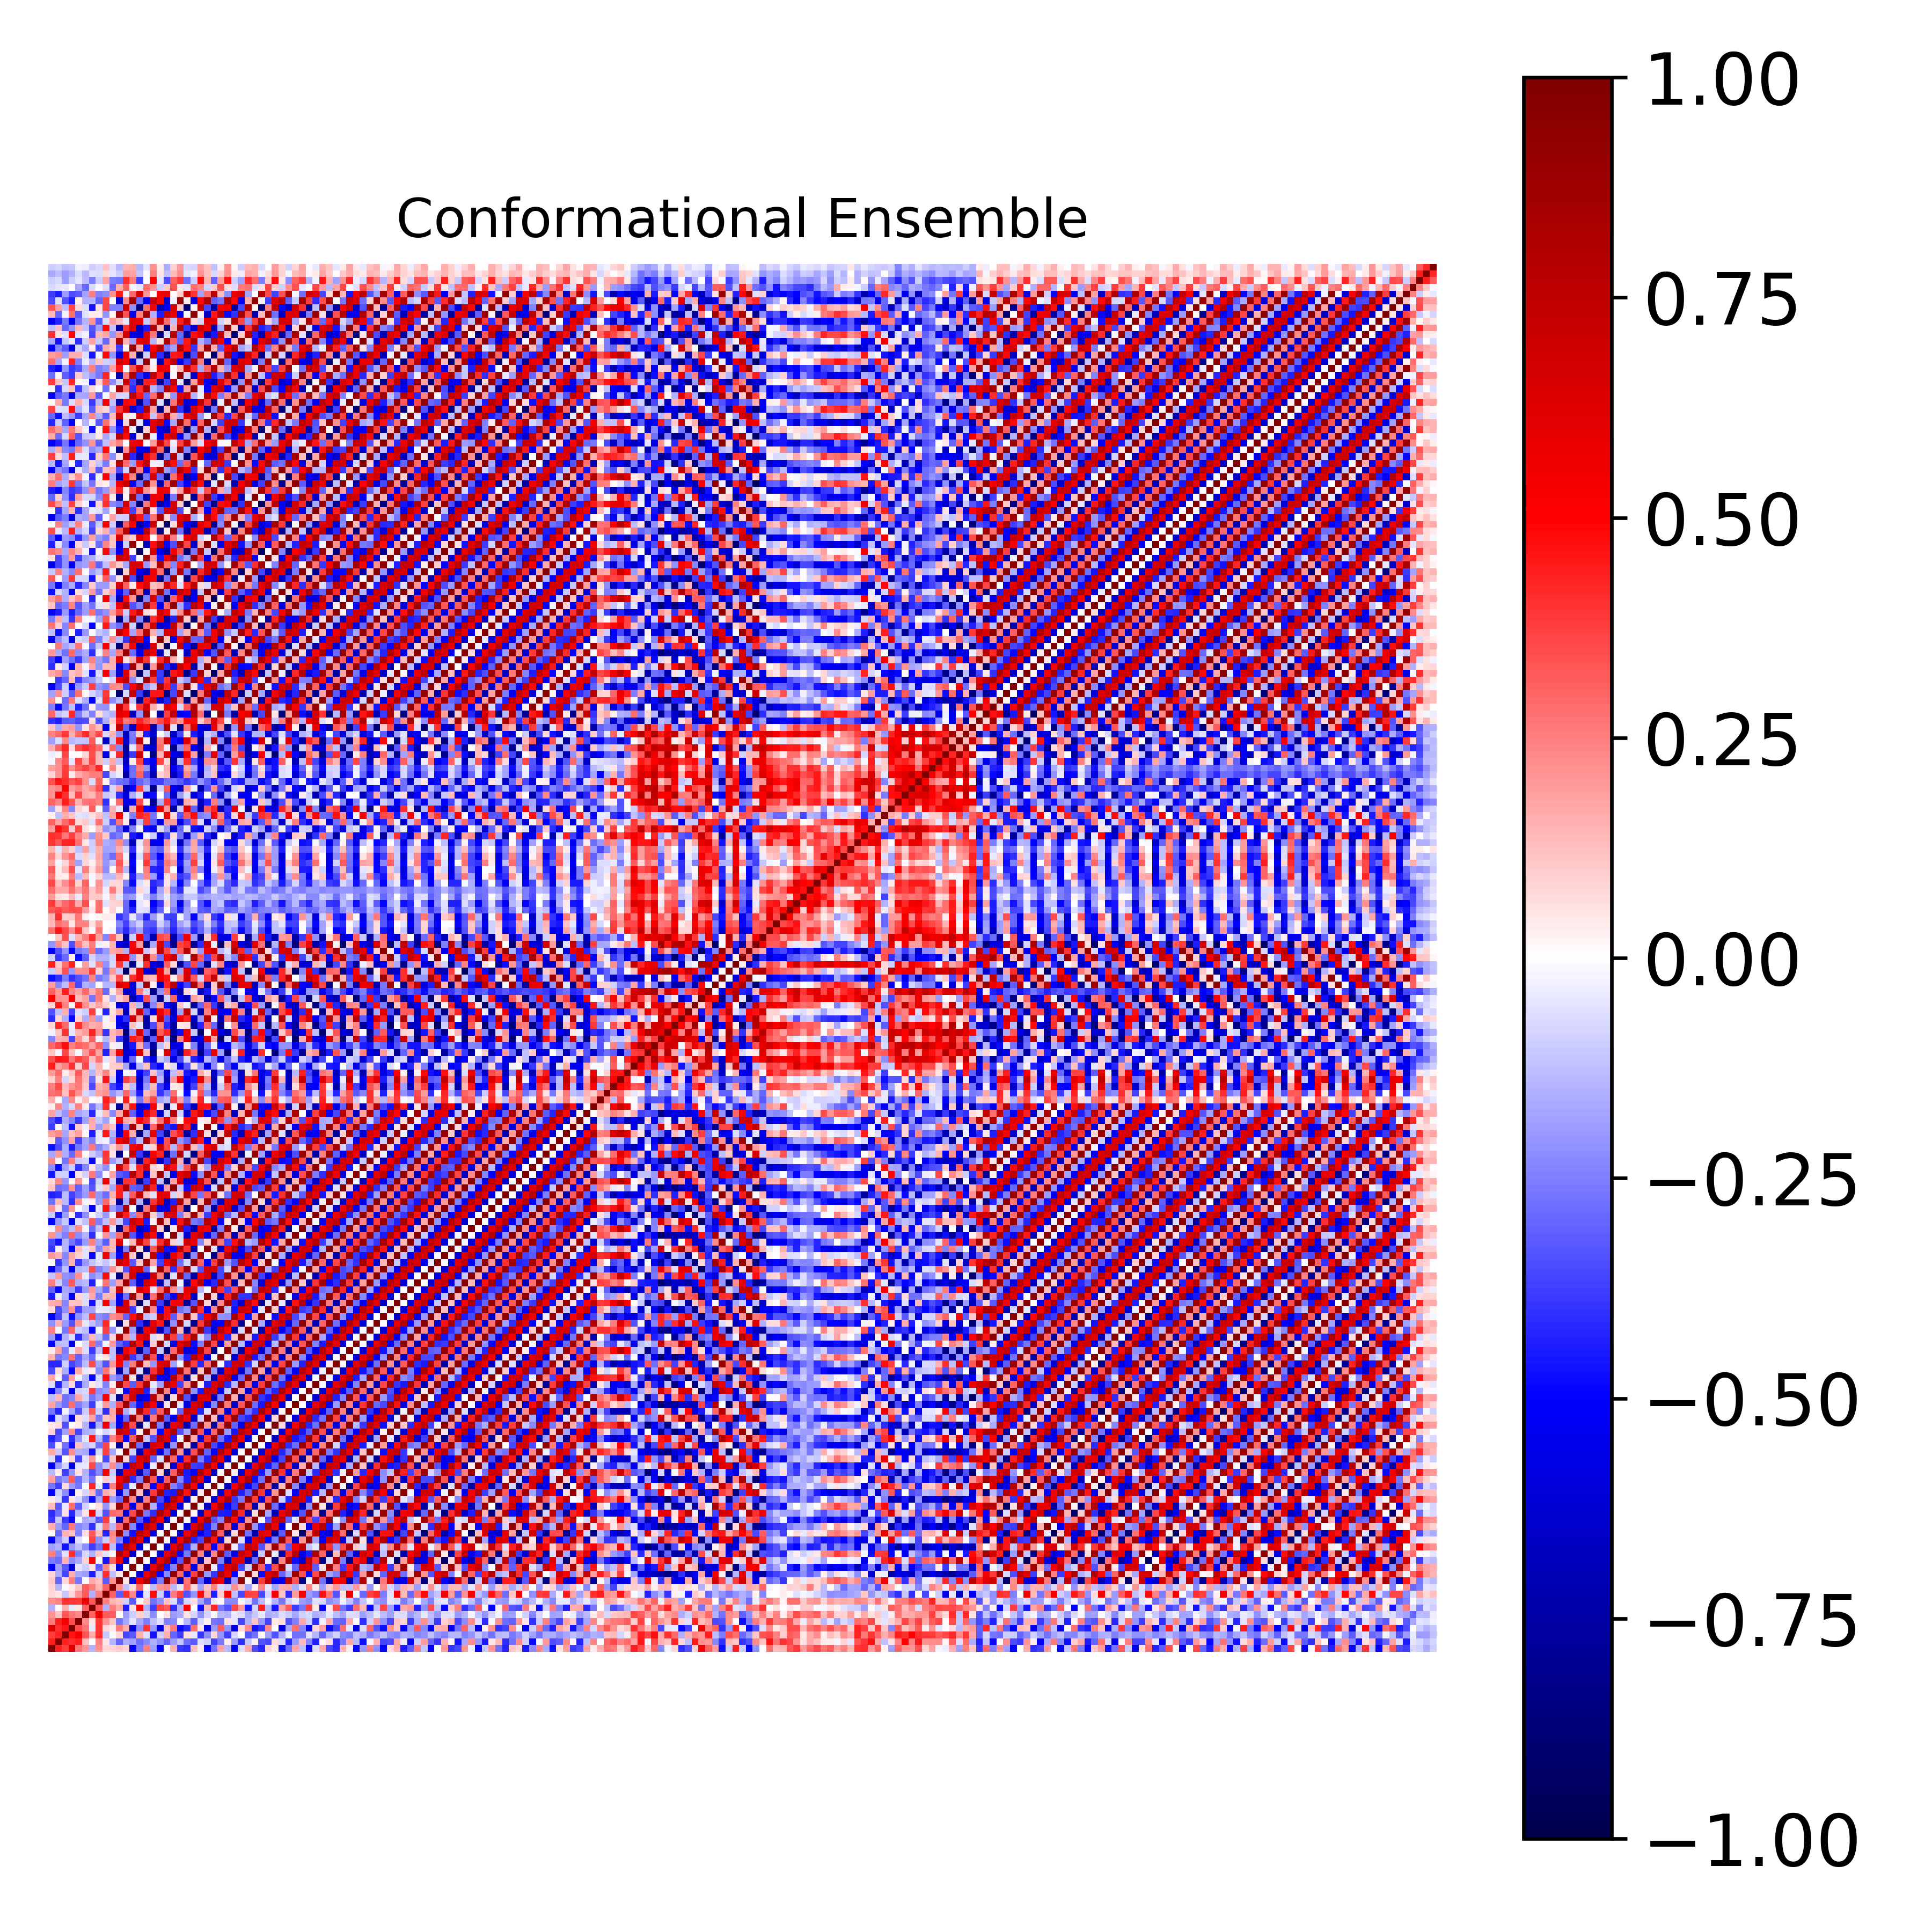

Data behind this chart, as committed beside it:
1.000000000000000000e+00, 4.394686582853618018e-01, 3.785689603568410111e-01, 6.299907108540422351e-01, 2.629547385728926989e-01, 2.099576330933354273e-01, -1.533783351018234153e-01, 2.121877417690042344e-01, 7.288367201729280265e-02, 8.181748506724814685e-02, 1.084689030649876734e-01, 8.057188585910241008e-02, -5.052611980629825306e-01, -2.532442048832534987e-01, 2.448957644724354399e-01, -1.814395679991086807e-01, -5.267848522981009030e-01, 4.751947944857632202e-04, 1.604586396200235188e-01, -3.876003498535015024e-01, -4.123992936938624121e-01, 1.298101307832581486e-01, 3.629725595447110681e-02, -4.845985136922301151e-01
4.394686582853618018e-01, 1.000000000000000000e+00, 4.340482641584433865e-01, 4.132476971565146040e-01, 4.414380143777738574e-01, 1.223255091093345126e-01, -6.555762655289535876e-03, 2.470290158276841341e-01, 5.278032024497101432e-02, -1.433563834918139823e-01, -3.018363793858338529e-01, -1.611096697833424296e-01, -1.874847390091157751e-01, -2.821380410347112400e-01, -2.341652777535324914e-01, -1.524896950307105814e-01, -2.166598048409486832e-01, -3.004130001184748266e-01, -1.929818365985076500e-01, -1.018081739312032413e-01, -2.870938162201949195e-01, -3.228267542305872095e-01, -6.021397424879038757e-02, -9.295714054305882768e-02
3.785689603568410111e-01, 4.340482641584433865e-01, 1.000000000000000000e+00, 4.532807874613863919e-01, 5.319875769967125079e-01, 3.312897364634733721e-01, 1.623742369943632913e-01, 4.041851194483321863e-01, -1.072837212791121347e-01, -1.511812307407867095e-02, 7.334896897839565666e-02, -3.652210259435189066e-01, -3.274357616429810491e-01, 1.542433416967652904e-01, -5.856945644903212289e-02, -4.667936035463817745e-01, -9.975862059592210951e-02, 1.549461499255548325e-01, -2.997049286251664002e-01, -3.810982006216154239e-01, 5.896664040148429792e-02, -4.269327401385057674e-02, -3.911293898181120166e-01, -2.251523700488680946e-01
6.299907108540422351e-01, 4.132476971565146040e-01, 4.532807874613863919e-01, 1.000000000000000000e+00, 3.438373446134894151e-01, 2.667130105253967542e-01, -4.346598168513644139e-02, 3.919996885234168227e-01, 7.063466223012439260e-02, 4.121203527481740597e-02, 2.525643073949712658e-01, 1.567013598561315668e-01, -6.042451654697923447e-01, -2.194591721034440113e-01, 4.019722658471827637e-01, -2.024463341121340854e-01, -6.071316817980317859e-01, 1.203270060069580594e-01, 2.653122194067087936e-01, -4.802816441674574999e-01, -4.184929793800333808e-01, 2.867980177038061407e-01, 4.767510340989569023e-02, -5.977648273061175743e-01
2.629547385728926989e-01, 4.414380143777738574e-01, 5.319875769967125079e-01, 3.438373446134894151e-01, 1.000000000000000000e+00, 2.291703322582460400e-01, 4.875932452512972415e-02, 3.890931926030355426e-01, 2.093213369074704011e-01, 1.125785547909496781e-01, -2.663415126656119014e-01, -1.699197257162620434e-01, -5.458237113643096827e-02, -1.644272973864503717e-01, -2.567787717412414739e-01, -1.174261667360104594e-01, -6.242796988365818117e-02, -2.427220731209427107e-01, -2.268934594848078246e-01, -1.774112465321559667e-02, -1.407316116927762040e-01, -3.173036120267657134e-01, -7.736369574141759020e-02, 2.919838263793276059e-02
2.099576330933354273e-01, 1.223255091093345126e-01, 3.312897364634733721e-01, 2.667130105253967542e-01, 2.291703322582460400e-01, 1.000000000000000000e+00, 3.081072462231884135e-01, 5.679191545688052623e-01, 3.233335458600070100e-01, 3.139726690236763762e-01, 1.346442432356694929e-03, -1.929273041417967627e-01, -9.767414922398685861e-02, 9.118537829886307067e-02, -7.553513380561868717e-02, -2.242325669828602042e-01, 1.451683973970974238e-03, 5.678426472789058210e-02, -2.000614328408519271e-01, -1.634416409824532568e-01, 5.402554146819532610e-02, -8.243599183682691345e-02, -2.146070137540683487e-01, -8.156192119050571787e-02
-1.533783351018234153e-01, -6.555762655289535876e-03, 1.623742369943632913e-01, -4.346598168513644139e-02, 4.875932452512972415e-02, 3.081072462231884135e-01, 1.000000000000000000e+00, 3.212169558349508569e-01, -1.553971450133165566e-01, 2.503547685309990278e-01, 1.697662018847142795e-01, -4.381757947880176585e-01, 5.638228253659285233e-02, 5.072602653154878460e-01, -1.515963888450367336e-01, -3.787496682103367873e-01, 3.599019868479452766e-01, 3.233662405804307305e-01, -4.038324529702737031e-01, -1.451181541743677694e-01, 4.949008453728042101e-01, -1.967025379680276652e-03, -4.700880477358417853e-01, 1.353347902368516598e-01
2.121877417690042344e-01, 2.470290158276841341e-01, 4.041851194483321863e-01, 3.919996885234168227e-01, 3.890931926030355426e-01, 5.679191545688052623e-01, 3.212169558349508569e-01, 1.000000000000000000e+00, 2.431376067302922495e-01, 1.448328777498927855e-01, 1.188709446710755346e-01, -1.004080811129710177e-01, -3.195467425263431305e-01, 1.625452063859667701e-02, 1.028325056653005692e-01, -2.756687551889971943e-01, -2.166863502630383964e-01, 1.216645017384038324e-01, -6.585982066609552543e-02, -3.241408526327171913e-01, -8.399621207367086173e-02, 6.460164425358118356e-02, -1.787952110066967082e-01, -2.909623044050879681e-01
7.288367201729280265e-02, 5.278032024497101432e-02, -1.072837212791121347e-01, 7.063466223012439260e-02, 2.093213369074704011e-01, 3.233335458600070100e-01, -1.553971450133165566e-01, 2.431376067302922495e-01, 1.000000000000000000e+00, 3.104092850977389073e-01, -3.277143577648893302e-01, 4.122483279415708468e-01, 2.312550077770889334e-01, -4.550304824426937289e-01, -5.419810817047293616e-02, 4.822921620181318536e-01, -9.820611108170126946e-02, -4.309964849184916291e-01, 2.541105332948866424e-01, 3.787548803789684837e-01, -3.436312879353761729e-01, -2.080565273685440197e-01, 4.795683441533923896e-01, 1.570846556068532240e-01
8.181748506724814685e-02, -1.433563834918139823e-01, -1.511812307407867095e-02, 4.121203527481740597e-02, 1.125785547909496781e-01, 3.139726690236763762e-01, 2.503547685309990278e-01, 1.448328777498927855e-01, 3.104092850977389073e-01, 1.000000000000000000e+00, 2.161854388703956797e-01, -1.195772623227386311e-01, 6.481300759972002945e-02, 3.027560973480620810e-01, 1.894684716520681281e-02, -1.311665719110068351e-01, 2.057367011616034469e-01, 2.307694465169037867e-01, -1.331157607423187617e-01, -4.336283483265250538e-02, 2.898918009185048605e-01, 7.242437309320549910e-02, -1.821535176311239179e-01, 1.141564186226347449e-01
1.084689030649876734e-01, -3.018363793858338529e-01, 7.334896897839565666e-02, 2.525643073949712658e-01, -2.663415126656119014e-01, 1.346442432356694929e-03, 1.697662018847142795e-01, 1.188709446710755346e-01, -3.277143577648893302e-01, 2.161854388703956797e-01, 1.000000000000000000e+00, 4.856847073944230153e-02, -5.982007452294793026e-01, 5.586249318124740793e-01, 8.030510095045179098e-01, -4.403913463163590669e-01, -2.535734177508530141e-01, 9.226068651231679185e-01, 2.993982404719193191e-01, -6.964159970363427155e-01, 2.701107795289262592e-01, 9.029405493227734558e-01, -2.969991666006330244e-01, -6.076378785869719357e-01
8.057188585910241008e-02, -1.611096697833424296e-01, -3.652210259435189066e-01, 1.567013598561315668e-01, -1.699197257162620434e-01, -1.929273041417967627e-01, -4.381757947880176585e-01, -1.004080811129710177e-01, 4.122483279415708468e-01, -1.195772623227386311e-01, 4.856847073944230153e-02, 1.000000000000000000e+00, 7.220220156277776594e-03, -6.308328125335530556e-01, 5.710635934929173541e-01, 7.887522694671019741e-01, -4.901066738867325689e-01, -2.322377516243030460e-01, 9.352439458727569432e-01, 2.922809371277012014e-01, -6.192894750392058389e-01, 3.690019045170739864e-01, 9.048145872142379087e-01, -2.028784079385504424e-01
-5.052611980629825306e-01, -1.874847390091157751e-01, -3.274357616429810491e-01, -6.042451654697923447e-01, -5.458237113643096827e-02, -9.767414922398685861e-02, 5.638228253659285233e-02, -3.195467425263431305e-01, 2.312550077770889334e-01, 6.481300759972002945e-02, -5.982007452294793026e-01, 7.220220156277776594e-03, 1.000000000000000000e+00, 1.119680911930737155e-02, -6.340297374076921955e-01, 5.749650532619613452e-01, 7.898197925545213938e-01, -4.672392018854054641e-01, -2.375057085638628829e-01, 9.132507022299723998e-01, 3.545415857443360852e-01, -5.707930568001908789e-01, 2.337070661705832608e-01, 9.420685837773642435e-01
-2.532442048832534987e-01, -2.821380410347112400e-01, 1.542433416967652904e-01, -2.194591721034440113e-01, -1.644272973864503717e-01, 9.118537829886307067e-02, 5.072602653154878460e-01, 1.625452063859667701e-02, -4.550304824426937289e-01, 3.027560973480620810e-01, 5.586249318124740793e-01, -6.308328125335530556e-01, 1.119680911930737155e-02, 1.000000000000000000e+00, 8.499023222659040158e-03, -6.313582106600730270e-01, 5.751088862708076954e-01, 7.871939101251191895e-01, -5.009150577109380276e-01, -3.299064333205962152e-01, 9.167488192471110464e-01, 2.831607834425767800e-01, -7.793582483178045361e-01, 1.187864563160787729e-01
2.448957644724354399e-01, -2.341652777535324914e-01, -5.856945644903212289e-02, 4.019722658471827637e-01, -2.567787717412414739e-01, -7.553513380561868717e-02, -1.515963888450367336e-01, 1.028325056653005692e-01, -5.419810817047293616e-02, 1.894684716520681281e-02, 8.030510095045179098e-01, 5.710635934929173541e-01, -6.340297374076921955e-01, 8.499023222659040158e-03, 1.000000000000000000e+00, 2.978564683057459504e-03, -6.390030605292826849e-01, 5.892325247321578141e-01, 7.733099106842090675e-01, -5.250298178951731121e-01, -2.593804503347738599e-01, 9.366344199132728976e-01, 2.473230450305900496e-01, -7.512005507556874795e-01
-1.814395679991086807e-01, -1.524896950307105814e-01, -4.667936035463817745e-01, -2.024463341121340854e-01, -1.174261667360104594e-01, -2.242325669828602042e-01, -3.787496682103367873e-01, -2.756687551889971943e-01, 4.822921620181318536e-01, -1.311665719110068351e-01, -4.403913463163590669e-01, 7.887522694671019741e-01, 5.749650532619613452e-01, -6.313582106600730270e-01, 2.978564683057459504e-03, 1.000000000000000000e+00, 4.566169914846180712e-03, -6.057427135320503364e-01, 5.934698463163494697e-01, 8.002748103339537566e-01, -4.127071085963046615e-01, -1.540173413635637645e-01, 9.117944381878032578e-01, 3.868234985431493467e-01
-5.267848522981009030e-01, -2.166598048409486832e-01, -9.975862059592210951e-02, -6.071316817980317859e-01, -6.242796988365818117e-02, 1.451683973970974238e-03, 3.599019868479452766e-01, -2.166863502630383964e-01, -9.820611108170126946e-02, 2.057367011616034469e-01, -2.535734177508530141e-01, -4.901066738867325689e-01, 7.898197925545213938e-01, 5.751088862708076954e-01, -6.390030605292826849e-01, 4.566169914846180712e-03, 1.000000000000000000e+00, 1.042478937916505900e-02, -6.315939406495906239e-01, 5.295233737019294784e-01, 8.239222771055172423e-01, -4.345349983004133665e-01, -3.580279371933386967e-01, 8.632669331878953800e-01
4.751947944857632202e-04, -3.004130001184748266e-01, 1.549461499255548325e-01, 1.203270060069580594e-01, -2.427220731209427107e-01, 5.678426472789058210e-02, 3.233662405804307305e-01, 1.216645017384038324e-01, -4.309964849184916291e-01, 2.307694465169037867e-01, 9.226068651231679185e-01, -2.322377516243030460e-01, -4.672392018854054641e-01, 7.871939101251191895e-01, 5.892325247321578141e-01, -6.057427135320503364e-01, 1.042478937916505900e-02, 1.000000000000000000e+00, 8.906703016827896904e-03, -6.848776346763524314e-01, 5.478099471986477287e-01, 7.795967949705703282e-01, -5.535864027549755040e-01, -4.363639200081556035e-01
1.604586396200235188e-01, -1.929818365985076500e-01, -2.997049286251664002e-01, 2.653122194067087936e-01, -2.268934594848078246e-01, -2.000614328408519271e-01, -4.038324529702737031e-01, -6.585982066609552543e-02, 2.541105332948866424e-01, -1.331157607423187617e-01, 2.993982404719193191e-01, 9.352439458727569432e-01, -2.375057085638628829e-01, -5.009150577109380276e-01, 7.733099106842090675e-01, 5.934698463163494697e-01, -6.315939406495906239e-01, 8.906703016827896904e-03, 1.000000000000000000e+00, 2.137408604244671328e-02, -6.044551937630318061e-01, 6.100483454892908775e-01, 7.884508952015182315e-01, -4.495955968196166941e-01
-3.876003498535015024e-01, -1.018081739312032413e-01, -3.810982006216154239e-01, -4.802816441674574999e-01, -1.774112465321559667e-02, -1.634416409824532568e-01, -1.451181541743677694e-01, -3.241408526327171913e-01, 3.787548803789684837e-01, -4.336283483265250538e-02, -6.964159970363427155e-01, 2.922809371277012014e-01, 9.132507022299723998e-01, -3.299064333205962152e-01, -5.250298178951731121e-01, 8.002748103339537566e-01, 5.295233737019294784e-01, -6.848776346763524314e-01, 2.137408604244671328e-02, 1.000000000000000000e+00, 1.052062004616223859e-02, -5.814824636354022358e-01, 5.498007850778229288e-01, 8.441641667364582213e-01
-4.123992936938624121e-01, -2.870938162201949195e-01, 5.896664040148429792e-02, -4.184929793800333808e-01, -1.407316116927762040e-01, 5.402554146819532610e-02, 4.949008453728042101e-01, -8.399621207367086173e-02, -3.436312879353761729e-01, 2.898918009185048605e-01, 2.701107795289262592e-01, -6.192894750392058389e-01, 3.545415857443360852e-01, 9.167488192471110464e-01, -2.593804503347738599e-01, -4.127071085963046615e-01, 8.239222771055172423e-01, 5.478099471986477287e-01, -6.044551937630318061e-01, 1.052062004616223859e-02, 1.000000000000000000e+00, 1.634822239171689756e-02, -6.862808638861559452e-01, 4.648363962681727468e-01
1.298101307832581486e-01, -3.228267542305872095e-01, -4.269327401385057674e-02, 2.867980177038061407e-01, -3.173036120267657134e-01, -8.243599183682691345e-02, -1.967025379680276652e-03, 6.460164425358118356e-02, -2.080565273685440197e-01, 7.242437309320549910e-02, 9.029405493227734558e-01, 3.690019045170739864e-01, -5.707930568001908789e-01, 2.831607834425767800e-01, 9.366344199132728976e-01, -1.540173413635637645e-01, -4.345349983004133665e-01, 7.795967949705703282e-01, 6.100483454892908775e-01, -5.814824636354022358e-01, 1.634822239171689756e-02, 1.000000000000000000e+00, 2.556557774651577880e-02, -6.818117122170780364e-01
3.629725595447110681e-02, -6.021397424879038757e-02, -3.911293898181120166e-01, 4.767510340989569023e-02, -7.736369574141759020e-02, -2.146070137540683487e-01, -4.700880477358417853e-01, -1.787952110066967082e-01, 4.795683441533923896e-01, -1.821535176311239179e-01, -2.969991666006330244e-01, 9.048145872142379087e-01, 2.337070661705832608e-01, -7.793582483178045361e-01, 2.473230450305900496e-01, 9.117944381878032578e-01, -3.580279371933386967e-01, -5.535864027549755040e-01, 7.884508952015182315e-01, 5.498007850778229288e-01, -6.862808638861559452e-01, 2.556557774651577880e-02, 1.000000000000000000e+00, 4.124527475019987288e-02
-4.845985136922301151e-01, -9.295714054305882768e-02, -2.251523700488680946e-01, -5.977648273061175743e-01, 2.919838263793276059e-02, -8.156192119050571787e-02, 1.353347902368516598e-01, -2.909623044050879681e-01, 1.570846556068532240e-01, 1.141564186226347449e-01, -6.076378785869719357e-01, -2.028784079385504424e-01, 9.420685837773642435e-01, 1.187864563160787729e-01, -7.512005507556874795e-01, 3.868234985431493467e-01, 8.632669331878953800e-01, -4.363639200081556035e-01, -4.495955968196166941e-01, 8.441641667364582213e-01, 4.648363962681727468e-01, -6.818117122170780364e-01, 4.124527475019987288e-02, 1.000000000000000000e+00
-2.696671012548086943e-01, -3.720066705142357488e-01, 6.744891437257859168e-02, -1.958447942213972226e-01, -2.678472206699130109e-01, -2.983495686799295457e-03, 4.233898111961438282e-01, -3.446113988630047920e-02, -4.402472275619905284e-01, 2.424811588733010170e-01, 6.872920174822108041e-01, -3.922780051902013954e-01, -3.207055957192207069e-02, 9.343922686725049109e-01, 2.381132195438631916e-01, -4.909040373833191695e-01, 4.623852729336097034e-01, 8.709970996623760398e-01, -2.471454879971475282e-01, -3.365522695875287074e-01, 8.570790558220001687e-01, 5.089897830502584375e-01, -6.268531262166259221e-01, 1.935404383690643090e-02
1.864336502071310964e-01, -2.588857076645198485e-01, -2.054898706522852170e-01, 3.198388373535624996e-01, -2.846339934046575038e-01, -1.361913771213440760e-01, -2.727421174141566595e-01, 1.054635638720739267e-02, 9.475280406226997687e-02, -7.537566338874901462e-02, 5.670724016068382500e-01, 7.900164585549698248e-01, -4.196170415187203129e-01, -2.467688443106917928e-01, 9.137821735883848717e-01, 3.334400374086443630e-01, -6.367085657660374043e-01, 3.129103303395666114e-01, 9.333256313825659678e-01, -2.389075976803839707e-01, -4.375810855028362534e-01, 8.214542104791057175e-01, 5.612293849906305754e-01, -6.191676035552635682e-01
-1.336302406620117345e-01, 3.218786549879484177e-02, -3.757280100426402814e-01, -2.090796810098021763e-01, 5.623629844893236751e-02, -1.491265512349048417e-01, -3.433896512557876313e-01, -2.327642205688618404e-01, 5.301331100676229813e-01, -1.005699121112542532e-01, -7.102910557600957686e-01, 5.651679402013001230e-01, 6.345253001450483765e-01, -7.078862553223094212e-01, -3.140920952473729710e-01, 9.029137579426440574e-01, 7.884275026701378919e-02, -8.363153352343154490e-01, 3.203507081377806598e-01, 8.695799326643024463e-01, -4.492947495029599447e-01, -4.988199467127768516e-01, 8.195659641131225470e-01, 5.308139559125115703e-01
-5.192598009391093949e-01, -1.960773888483672567e-01, -8.473917310969451833e-02, -5.833418889951053066e-01, -4.802632344338474135e-02, -4.490756437294816938e-02, 3.586297809743351217e-01, -2.287912679200192478e-01, -1.225921881291462262e-01, 2.220634344246662506e-01, -1.912092045671247020e-01, -4.885332715869570852e-01, 7.367540021355210023e-01, 6.047468266143691817e-01, -5.859205045059862060e-01, -3.241416010537727377e-02, 9.720296006165438651e-01, 7.160641493054537010e-02, -6.199851012547757945e-01, 4.803113283759992691e-01, 8.502378232761134136e-01, -3.827738684050976947e-01, -3.908688443260054379e-01, 8.431019122098662999e-01
-6.669104397790386052e-02, -4.072653266206064937e-01, -4.722774785278874808e-03, 7.496151023714124617e-02, -3.612464171730211393e-01, -6.245124324587179865e-02, 1.968242473369787859e-01, 2.002991433791145165e-02, -3.567371097964512905e-01, 1.170889450356378536e-01, 9.117914588755843264e-01, 7.265383998644583952e-02, -3.706874227506346542e-01, 6.255390606704537282e-01, 7.298185276407860300e-01, -3.100607270245409608e-01, -5.568843937110743575e-02, 9.190648831725999335e-01, 2.972129001172101881e-01, -5.197906765541230323e-01, 4.202378332475399381e-01, 8.976973305126384473e-01, -2.611444488412897891e-01, -4.299165698890476950e-01
1.651756434347612379e-01, -1.092109970896751048e-01, -3.300946813613462871e-01, 2.251924280674956480e-01, -1.533003293235054854e-01, -1.655432708854407409e-01, -4.547081596540952231e-01, -7.157976658392953273e-02, 3.746575945351786618e-01, -1.730810336635580371e-01, 1.739884992314231008e-02, 9.469351929265436008e-01, -9.333747212275936289e-02, -7.006755923741655456e-01, 5.596542778013734454e-01, 7.309997428113094164e-01, -6.024172569982657599e-01, -2.806589419324366785e-01, 9.369027837337551290e-01, 2.164071389135951984e-01, -7.393464808309321290e-01, 3.496280511732831608e-01, 9.174759837857577871e-01, -3.084248930641006470e-01
-3.441684482130379918e-01, 2.431277744369541444e-02, -2.801682006489709109e-01, -4.616736441989189310e-01, 1.102809156278383856e-01, -1.045591861970558839e-01, -8.144918753110864940e-02, -2.740248439494067378e-01, 3.625126870676712576e-01, 3.095156658824067125e-02, -7.854087110425986840e-01, 7.706898891209555680e-02, 8.935339399510812131e-01, -2.826117842546079229e-01, -7.008999274750481456e-01, 6.346960689954825874e-01, 5.883462100401243289e-01, -7.265943255217623964e-01, -2.068801928405592794e-01, 9.442354593160628973e-01, 6.573275542595415077e-02, -7.532752489590248679e-01, 3.769420809810107298e-01, 9.015780076149727540e-01
-4.243848272395155385e-01, -3.332243512312467182e-01, 1.079133550154451858e-02, -4.029425028920432528e-01, -1.986451764549897747e-01, -4.033830904384532595e-02, 4.420394139481330087e-01, -1.365544055481920094e-01, -3.583040973399452267e-01, 2.466877206841846248e-01, 3.757056990087138115e-01, -4.814914502428216392e-01, 3.122266123004440175e-01, 9.017417572150727700e-01, -1.030262160406341249e-01, -3.424257401205125784e-01, 7.513835519080757086e-01, 6.190697279268850828e-01, -4.443592876184869200e-01, -7.017635741518223058e-03, 9.628089666041785843e-01, 1.707741690552641300e-01, -5.967314171844103621e-01, 3.961686791618106995e-01
8.427125340554482424e-02, -3.559853675230161829e-01, -1.854153528008867791e-01, 2.304680877290274932e-01, -3.668872268328651765e-01, -1.572080586121635259e-01, -1.392740644703149566e-01, -2.005845887545555303e-02, -7.828858368957680725e-02, -4.644255775010020654e-02, 7.317446704617772690e-01, 6.244830677204313840e-01, -4.178836928463375289e-01, 3.219244820816485192e-02, 9.305716968958117619e-01, 1.624815505922765357e-01, -4.796213203745398057e-01, 5.463529109778798576e-01, 8.083830234574870266e-01, -3.368819243794408669e-01, -1.734113273835591607e-01, 9.266843180605827124e-01, 3.399993268521359635e-01, -5.923780750666181039e-01
4.185403266947994999e-02, 6.919296896104322470e-02, -3.429021395980666465e-01, 3.216278764860718963e-03, 4.629010734261102683e-02, -1.410044360151217480e-01, -4.540792610685417396e-01, -1.497183579160251965e-01, 5.392537209236881734e-01, -1.666063817899086641e-01, -5.595855955411397353e-01, 7.390667624457259999e-01, 3.485141332642378020e-01, -8.554249018013303507e-01, -4.571179120419540526e-02, 8.860404383329553157e-01, -2.570514652229016761e-01, -7.749676498655561074e-01, 5.602572236871937728e-01, 6.592140049755030873e-01, -6.997232669554085405e-01, -2.853034913084520063e-01, 9.306654231941453581e-01, 2.045793575409362020e-01
-4.702552982669707116e-01, -6.906064544378689996e-02, -1.544684528750786545e-01, -5.728134861648491727e-01, 6.883328157235746314e-02, -6.988878945809033627e-02, 1.820487990389010324e-01, -2.593270266050248796e-01, 1.107573825440850840e-01, 1.620997396567341597e-01, -5.257392223924127750e-01, -3.044863086120266349e-01, 8.829484899830994937e-01, 2.366690013904330370e-01, -7.415346463635575924e-01, 2.578763833421635621e-01, 8.943536502348810036e-01, -3.266866049519457360e-01, -5.307625908304395290e-01, 7.486679535580709199e-01, 5.611075630929512892e-01, -6.463075194624925413e-01, -8.887746021376770333e-02, 9.697054100699533663e-01
-2.681223897883991958e-01, -4.292858726761594745e-01, -2.557203215737427482e-02, -1.710132288010716706e-01, -3.427570931911924079e-01, -9.930750005192776064e-02, 3.220854926526350304e-01, -8.990286121045007461e-02, -4.096224611849972885e-01, 1.687079194846799746e-01, 7.501871887278108719e-01, -1.599429072317149758e-01, -6.604010547096914041e-02, 8.148427123337124156e-01, 4.173577727309188967e-01, -3.298018059624671650e-01, 3.275689338514445326e-01, 8.673030312485069393e-01, -2.587735149116557939e-03, -3.091139735325713067e-01, 7.209780570164757707e-01, 6.558688312016294208e-01, -4.253167062307536272e-01, -6.962535240683256910e-02
1.791890103590452199e-01, -1.980593227920533217e-01, -2.745998979330279144e-01, 2.831181439908223574e-01, -2.497278487747171538e-01, -1.752192306397585275e-01, -3.769122327857178933e-01, -4.180780727203669417e-02, 1.921845494416125899e-01, -1.628334293374019692e-01, 3.321057555649344351e-01, 8.847449665415870745e-01, -2.980214276103218540e-01, -4.719884256604696682e-01, 7.842647806181218817e-01, 5.196346251104111413e-01, -6.584712129426573135e-01, 4.891837744179579339e-02, 9.696471152474274158e-01, -5.168830521690366553e-02, -6.037323168388695205e-01, 6.379828551072350695e-01, 7.401863196762878960e-01, -5.136251771988185055e-01
-1.310493505617138232e-01, 1.360456648663735391e-01, -2.742344818423148034e-01, -2.345256211784945422e-01, 1.678733943497396075e-01, -8.820887544111218059e-02, -2.734075384930306774e-01, -1.939308962161289118e-01, 5.070936285808148591e-01, -5.784651150626449190e-02, -8.241267445860697149e-01, 3.369345472653934581e-01, 6.837413236164768815e-01, -6.297115649995924658e-01, -5.286268194817100863e-01, 7.636861639098412313e-01, 2.106526474329166176e-01, -8.861902207866294567e-01, 6.659438206627252277e-02, 8.734643173111322767e-01, -3.419760391282680168e-01, -6.945391196829105995e-01, 6.408089221915613809e-01, 6.435763106774819997e-01
-5.046021233357833591e-01, -2.334463019806785056e-01, -6.226618248149664442e-02, -5.425505650763744470e-01, -8.622121351286712865e-02, -7.066475491954259114e-02, 3.788613482167296209e-01, -2.197558869914422730e-01, -1.890259157043883698e-01, 2.351782881897386268e-01, -1.866010635045746088e-02, -4.802987063012770785e-01, 6.283020804941529258e-01, 7.048698997371142250e-01, -4.422620999380543205e-01, -1.132962962018135705e-01, 9.264860506606453772e-01, 2.404367141022860366e-01, -5.665689144458035953e-01, 3.525083782950533262e-01, 9.027678781008662279e-01, -2.162244309427858169e-01, -4.478800980061919401e-01, 7.310554010927445834e-01
-6.953290147138001254e-02, -4.352605257232210478e-01, -1.423534009651748755e-01, 7.429539023378309293e-02, -4.080005282488534113e-01, -1.637342737852634789e-01, 4.556688915624686892e-02, -6.218799568848081688e-02, -2.479443973474050877e-01, 3.145401578838925849e-02, 8.356114953905670051e-01, 3.519008739613583847e-01, -3.188447218642010417e-01, 3.858997188512692245e-01, 8.221517440070003069e-01, -4.055872238696151683e-02, -1.842638589472699318e-01, 7.618166426761862065e-01, 5.499837602955931493e-01, -3.731176326551235989e-01, 2.026613906319065794e-01, 9.281449255930483977e-01, 3.811454611952139887e-02, -4.396450002819509151e-01
1.693418487595037547e-01, 1.862331897337675402e-02, -3.102988785650641068e-01, 1.843523107658990023e-01, -3.059334100973627735e-02, -1.381621368362426772e-01, -4.908841662695146990e-01, -7.624029380254465638e-02, 4.705181302556356027e-01, -1.929644283039410879e-01, -2.670222475791688699e-01, 8.725811324729771945e-01, 4.840750699729316764e-02, -8.430125691961211087e-01, 2.969808281273500494e-01, 7.975077201128015769e-01, -5.284741611765930713e-01, -5.467857385610986887e-01, 7.905532672672371808e-01, 3.843042257427701780e-01, -8.092066915739111188e-01, 5.014953718471110850e-02, 9.506451588171385136e-01, -1.354096868433569134e-01
-3.534459642269114354e-01, 6.999171745339376194e-02, -1.585694296028594963e-01, -4.776699656504833635e-01, 1.696392951190846821e-01, -4.479887065857456746e-02, 4.650234569124825357e-02, -2.234617555793411980e-01, 2.696189820523150482e-01, 1.004462092104292797e-01, -7.380492236447019350e-01, -1.776534891875141409e-01, 8.692267946587535210e-01, -7.019786669493045805e-02, -8.062896881954970674e-01, 4.035204560694440890e-01, 7.239119049673192752e-01, -6.023714651573248702e-01, -4.468294142369034772e-01, 8.367811170962463629e-01, 2.703860215328122707e-01, -8.032283151839121338e-01, 1.112836402657966101e-01, 9.406860816971063244e-01
-4.206257664784743278e-01, -4.170170609545715279e-01, -8.724384956653860601e-02, -3.651073830144808685e-01, -2.935640747013394392e-01, -1.324134829603444696e-01, 3.590558637935623021e-01, -1.827547377259770289e-01, -3.404093974106114917e-01, 2.013691763488681397e-01, 5.041536669632568080e-01, -2.486222195808445445e-01, 2.500616859467335584e-01, 8.275152007480749417e-01, 1.251198179629418872e-01, -2.076560374402036668e-01, 6.126845511978136205e-01, 6.801191820178188463e-01, -1.834979185268229285e-01, -1.871312613841103270e-02, 8.563027244786615144e-01, 3.778789119772263394e-01, -4.170485393679544961e-01, 2.766362335712308496e-01
1.499180387157904304e-01, -2.710908771344531232e-01, -2.308599249929358110e-01, 2.778166185569350133e-01, -3.118802371121323636e-01, -1.741804668071381124e-01, -2.780702300956147122e-01, -2.830276681916367790e-02, 5.684163208059506839e-02, -1.259261817806804629e-01, 5.385084477994220853e-01, 7.800547206487868923e-01, -3.891916342058414080e-01, -2.508692478378840574e-01, 8.845644243492032377e-01, 3.471467981806384828e-01, -6.146159509795594555e-01, 2.916840145479231983e-01, 9.213975368235853836e-01, -2.136363948172853577e-01, -4.300219568317071306e-01, 8.011691074699177628e-01, 5.614613007839202030e-01, -5.914164604462788244e-01
3.474550749250466392e-02, 1.784351215186914530e-01, -2.558344745918827434e-01, -4.291805043636002376e-02, 1.664500960831916121e-01, -6.962385620819157295e-02, -3.891766751902159260e-01, -1.188587499363006894e-01, 5.517822515435718556e-01, -1.227210200069614732e-01, -7.383915419464103236e-01, 5.208949764799684079e-01, 4.488399710392462216e-01, -8.171523540238287975e-01, -3.094839742865829191e-01, 7.914209865859616055e-01, -1.043355366242320198e-01, -8.893791460649714820e-01, 2.967014164329500048e-01, 7.216057496185233067e-01, -6.110516579334684950e-01, -5.385627786760514013e-01, 7.842898421849485713e-01, 3.662109737919592711e-01
-4.998287323896346557e-01, -1.367962664735024869e-01, -1.174271202837679634e-01, -5.752370538147300039e-01, 6.559686941149639461e-03, -7.333720592575945774e-02, 2.823187195960973894e-01, -2.489742446700847767e-01, -1.859763382799019607e-02, 2.021208303394367578e-01, -3.175505400170142711e-01, -3.947939758702025403e-01, 7.988571410582395727e-01, 4.546499935442790408e-01, -6.344298744288159320e-01, 9.944460423174568409e-02, 9.402744294651919077e-01, -8.460540600323677995e-02, -5.667586737222157778e-01, 5.974437141737054535e-01, 7.335902283891840847e-01, -4.778264020910190091e-01, -2.524958701678974848e-01, 8.975046164108758662e-01
-1.999100401868188770e-01, -4.731343389556380008e-01, -1.528483919316409867e-01, -6.959658137213099727e-02, -4.100311445735885796e-01, -1.823863350034862219e-01, 1.390495110622465835e-01, -1.176776765108425021e-01, -2.938013930048245514e-01, 7.756597842382695340e-02, 7.901161193099933699e-01, 2.086744146838235281e-01, -1.444698997447878275e-01, 5.480754179542984827e-01, 6.682902616345990365e-01, -7.025184234110927461e-02, 6.062658866875605956e-02, 7.869348561594703417e-01, 3.773487669616096274e-01, -2.672561150260858720e-01, 4.232036957989147030e-01, 8.281182063685760264e-01, -8.067334462469899492e-02, -2.336425991981403716e-01
2.484571086017978159e-01, -1.940834397167413156e-02, -2.584880908984889536e-01, 2.988050207061682673e-01, -9.027558662998290406e-02, -1.261882631310576874e-01, -4.793077857260583108e-01, -2.042877857064414118e-02, 3.681399969159609986e-01, -2.041317161397080970e-01, -2.868032386886919943e-02, 8.865826539685104368e-01, -1.880204084417302635e-01, -7.625585350774704008e-01, 5.217741994514472070e-01, 6.509337668585744030e-01, -6.912481568448213265e-01, -3.308854249949539916e-01, 8.853989030468818466e-01, 1.352265864006618190e-01, -8.245108524007432882e-01, 2.919682004012857379e-01, 8.723702343325688835e-01, -3.855228388797900529e-01
-2.130169466152576074e-01, 1.528845375016164021e-01, -1.973298030079098098e-01, -3.374045138660862753e-01, 2.075247178005392434e-01, -4.412380069926227083e-02, -1.246578655820609061e-01, -1.928782414206670348e-01, 4.166304568816255882e-01, 1.386410384445031785e-02, -8.503806867299819050e-01, 6.634412634021087662e-02, 7.806709129238557088e-01, -4.057161816172951685e-01, -7.210130539431365282e-01, 5.897018092617283269e-01, 4.510422944186580629e-01, -8.154885979667606533e-01, -2.175379381813478952e-01, 8.734271024194700805e-01, -8.304494714722335247e-02, -8.192120001535059259e-01, 3.877280226915266748e-01, 8.036610617506383392e-01
-4.935320663534005781e-01, -3.636206002162494233e-01, -1.173071422535007513e-01, -4.744452241213351074e-01, -2.167311954932378548e-01, -1.310173288504805078e-01, 3.607708550175701134e-01, -2.240187097621269829e-01, -2.564821151885408046e-01, 2.192352660629100225e-01, 2.615180146184261645e-01, -3.061325699391946875e-01, 4.762780976762605589e-01, 7.671987935241798562e-01, -1.238975502422169223e-01, -1.003923494205503086e-01, 7.862937167488683876e-01, 4.703105140163911790e-01, -3.202288320915496755e-01, 2.100630851374674091e-01, 8.889696051767100871e-01, 1.165495552320488654e-01, -3.801348921210533915e-01, 5.266469833413244261e-01
7.058566315833339488e-02, -3.479118144375768495e-01, -2.138455204632007944e-01, 2.113820177272794087e-01, -3.593889921687452027e-01, -1.848967168704296893e-01, -1.844118786271652655e-01, -4.466457719736707105e-02, -4.688389748264748524e-02, -7.977572841027096018e-02, 6.671618485525603326e-01, 6.671362108516423195e-01, -3.761425894375676204e-01, -3.662032375308903881e-02, 9.027710460701864337e-01, 2.314890475164424477e-01, -4.864453757299273540e-01, 4.705625439799741572e-01, 8.345948661022780657e-01, -2.739454767599295293e-01, -2.237615514704257846e-01, 8.829703779792678064e-01, 4.054830263415725167e-01, -5.600339316535707379e-01
1.633233765858107811e-01, 1.758629198764027624e-01, -2.387297998509158858e-01, 1.160412529175983976e-01, 1.234101719174408723e-01, -6.463883204197963528e-02, -4.624794688208971882e-01, -6.411500834952080230e-02, 5.328605721443192555e-01, -1.766287609268250847e-01, -5.798622889734407204e-01, 6.566014484860965839e-01, 2.025138357231626440e-01, -9.068648985254101902e-01, -6.662223373302268714e-02, 7.584669460992353729e-01, -3.766297209221315945e-01, -8.000315740329788650e-01, 4.966182457962915464e-01, 5.246171638053893638e-01, -7.928474961914138142e-01, -3.286216980612822192e-01, 8.536407324279212672e-01, 8.283573584569135784e-02
-4.434533223403993585e-01, -3.680244461678087303e-02, -1.545934046695447150e-01, -5.452841097465446207e-01, 8.281085479803970695e-02, -6.947491205372048617e-02, 1.665200474524134999e-01, -2.526878328137308616e-01, 1.330529435742906497e-01, 1.540247319136079929e-01, -5.490968939107063740e-01, -2.752432948838056670e-01, 8.740370744762673283e-01, 1.886340192895107903e-01, -7.387005830581502286e-01, 2.827183018855232155e-01, 8.608153928421532486e-01, -3.624443218913361853e-01, -5.063811017601242970e-01, 7.581674065466638135e-01, 5.127955311681812178e-01, -6.586806692176164768e-01, -5.146111631276276827e-02, 9.572743096380733618e-01
-3.074355619702124898e-01, -4.854193299551129992e-01, -1.646022666464280471e-01, -2.020651878465236639e-01, -3.874138327639845558e-01, -1.922147226854988566e-01, 2.028247667339298510e-01, -1.657352227808108203e-01, -2.935323471053887245e-01, 1.230312906520408950e-01, 6.905650379183364551e-01, 9.891851461089383457e-02, 4.502273911138501145e-02, 6.433053033807543120e-01, 4.930547800663766522e-01, -5.454565972373258409e-02, 2.825494957717666900e-01, 7.448831509258730943e-01, 2.223225655311754367e-01, -1.237531342769339487e-01, 5.872652904367213766e-01, 6.858741188311741066e-01, -1.476737024361021722e-01, -1.588523723350825784e-02
2.481238361246181634e-01, -9.722321651170459655e-02, -2.400905772725509535e-01, 3.270970448825676891e-01, -1.626939164430264428e-01, -1.330050299913823064e-01, -4.360830956922481239e-01, -7.402665141154108480e-03, 2.677795440522584558e-01, -1.943455343644155675e-01, 1.786150725393207406e-01, 8.720046167269354109e-01, -3.125883986595883179e-01, -6.241523635414186755e-01, 6.816344420460228593e-01, 5.375053862916402414e-01, -7.316418251799952088e-01, -1.199578870308452977e-01, 9.305332603122051793e-01, -2.547097292429869111e-02, -7.448917878092055078e-01, 4.898698514159079975e-01, 7.811282833623882649e-01, -5.172793930679545626e-01
-1.155820309768001430e-01, 1.879816949398782078e-01, -2.163158699363817994e-01, -2.323188871313223436e-01, 2.113568830476146299e-01, -4.319748751875994441e-02, -2.264562883753789280e-01, -1.680578104862163191e-01, 4.826905240860003277e-01, -3.536905405806311381e-02, -8.578218973989861773e-01, 2.182413144304741759e-01, 6.749121032410636545e-01, -5.844057476880244462e-01, -6.144447417901982567e-01, 6.692611440269384815e-01, 2.524429882560335070e-01, -8.891127205377323817e-01, -5.563692751653862706e-02, 8.390867142568388948e-01, -2.944232372918687002e-01, -7.686302722665556697e-01, 5.355994299840587392e-01, 6.652811957954954947e-01
-5.118271602022929079e-01, -2.946376803509507813e-01, -1.206036157193313835e-01, -5.252959058892053834e-01, -1.473978256629529804e-01, -1.272782335910550289e-01, 3.440065083464443618e-01, -2.430322173253703366e-01, -1.874138546712269815e-01, 2.180169068736639293e-01, 7.465309089912530727e-02, -3.380390462783455230e-01, 6.095105385145780375e-01, 6.870315616456125207e-01, -2.981244024871876341e-01, -2.565228820010023725e-02, 8.693785900086294927e-01, 2.978990362322049279e-01, -4.072023805458399592e-01, 3.574758515655059310e-01, 8.683629807781535481e-01, -7.776441259358120306e-02, -3.411490072827051967e-01, 6.759217178068941401e-01
2.771192728962165817e-03, -3.969975108200550773e-01, -2.074817754783285506e-01, 1.439618593532681623e-01, -3.896829419621468116e-01, -1.969878315321117457e-01, -1.165653252984104188e-01, -6.834914348201576173e-02, -1.105013010806839974e-01, -5.023096474620446922e-02, 7.217182546397733489e-01, 5.853831718847114507e-01, -3.274383466737524895e-01, 1.045014710239500072e-01, 8.806671150341361942e-01, 1.736820040715081337e-01, -3.674670336274347693e-01, 5.648053906397477730e-01, 7.588656478796483862e-01, -2.760421429071147625e-01, -7.270328336874636033e-02, 9.044357676479505281e-01, 3.077229212434604011e-01, -4.968363950537890705e-01
1.971566609541790804e-01, 1.494164284283175381e-01, -2.415780770279772893e-01, 1.689611983508233772e-01, 9.191995925191115413e-02, -6.183302175267525042e-02, -4.791302091898205218e-01, -4.698813069521642211e-02, 5.179839639806450569e-01, -1.848284423775441443e-01, -4.877551592812643388e-01, 7.098116347718355090e-01, 1.091690212383617242e-01, -9.111058683445119044e-01, 4.691355126221865429e-02, 7.400357690533176935e-01, -4.677873723768009029e-01, -7.319097199248288943e-01, 5.799557410529513346e-01, 4.417035617080820042e-01, -8.350836896106524909e-01, -2.188919458706362342e-01, 8.703504573451549264e-01, -2.688800084072514446e-02
-3.912911908209910083e-01, 3.069805423404787029e-02, -1.478325483519802863e-01, -5.057124769402607800e-01, 1.368651869333606108e-01, -5.755222297864599074e-02, 1.146882322611902927e-01, -2.364965658477952981e-01, 1.896205486529832229e-01, 1.355546826559649309e-01, -6.411119250864585339e-01, -2.443668076553707769e-01, 8.648444316225333273e-01, 7.011546192114774534e-02, -7.799951804538163280e-01, 3.245005666826544788e-01, 7.963935710953515823e-01, -4.762376797629961911e-01, -4.937506855548619011e-01, 7.865295159436503925e-01, 4.007418278276294044e-01, -7.361379412063475680e-01, 1.111430932637382310e-02, 9.478553424791933413e-01
-3.566521345612000404e-01, -4.636236356661835867e-01, -1.422082720460359495e-01, -2.707526889317622421e-01, -3.562547282673795834e-01, -1.936837369531867747e-01, 2.493480648748890582e-01, -1.833948288373054014e-01, -3.168889149756654589e-01, 1.366191045760264122e-01, 6.216337802246900690e-01, -1.063300879737464830e-02, 1.342318328355410484e-01, 7.075952724090989188e-01, 3.647651715595436883e-01, -8.943252764890674555e-02, 4.096140237706311082e-01, 7.189651269110588494e-01, 8.948851394681206495e-02, -6.787181075674716957e-02, 6.868610458510596706e-01, 5.792462641380182742e-01, -2.281222676643985536e-01, 1.015101312469605943e-01
... 144 more rows
